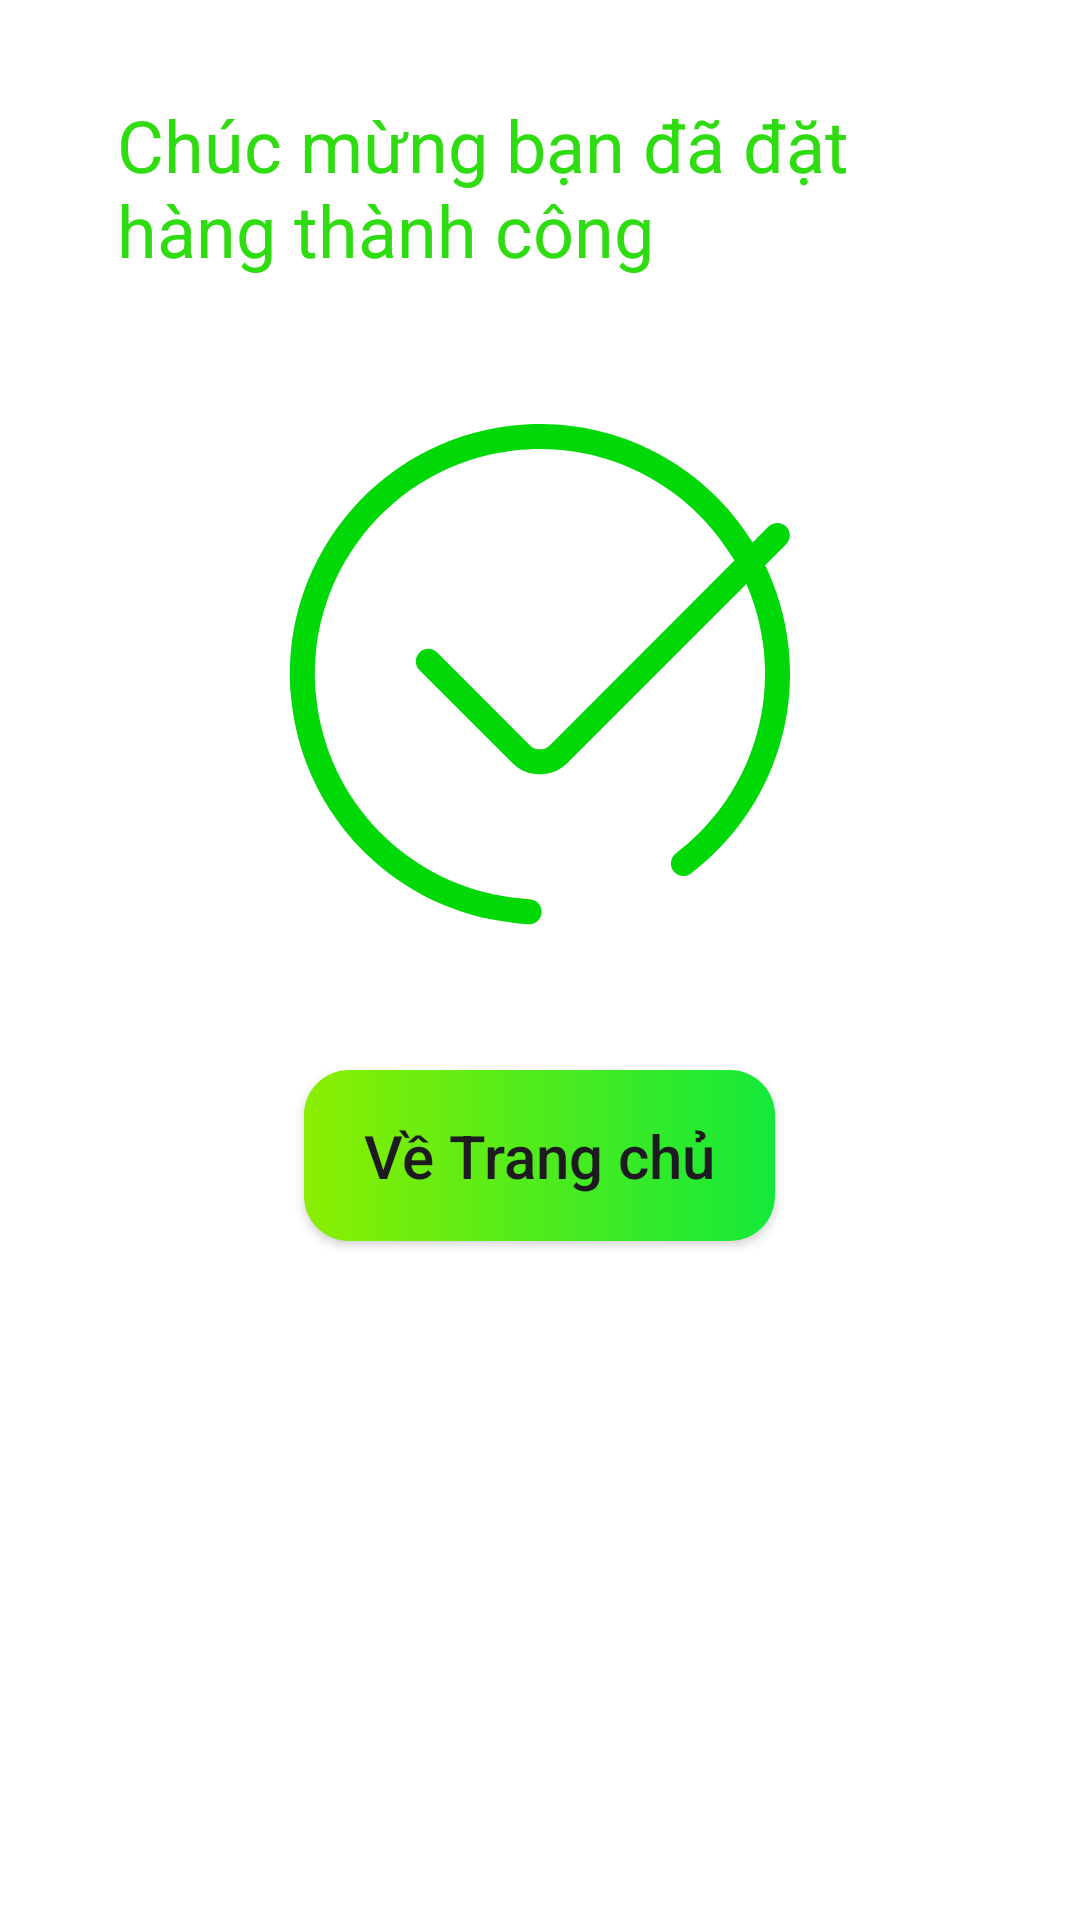

Write the Android layout XML for this screen, with the resource values it uses.
<!-- AndroidManifest.xml: application theme Theme.JSFLOWER -->
<!-- res/layout/fragment_congrats_bottom_shet.xml -->
<?xml version="1.0" encoding="utf-8"?>
<FrameLayout xmlns:android="http://schemas.android.com/apk/res/android"
    xmlns:app="http://schemas.android.com/apk/res-auto"
    xmlns:tools="http://schemas.android.com/tools"
    android:layout_width="match_parent"
    android:layout_height="match_parent"
    android:background="@color/white"
    tools:context=".CongratsBottomSheet">

    

    <LinearLayout
        android:layout_width="match_parent"
        android:layout_height="match_parent"
        android:orientation="vertical">

        <TextView
            android:layout_width="282dp"
            android:layout_height="wrap_content"
            android:layout_gravity="center_horizontal"
            android:layout_marginTop="32dp"
            android:text="Chúc mừng bạn đã đặt hàng thành công"
            android:textColor="#2FDC12"
            android:textSize="24sp" />

        <ImageView
            android:id="@+id/imageView6"
            android:layout_width="200dp"
            android:layout_height="200dp"
            android:layout_gravity="center"
            android:layout_marginTop="32dp"
            android:src="@drawable/tick_svgrepo_com" />

        <androidx.appcompat.widget.AppCompatButton
            android:background="@drawable/gohomeshape"
            android:id="@+id/goHome"
            android:textAllCaps="false"
            android:layout_width="157dp"
            android:layout_height="57dp"
            android:layout_gravity="center"
            android:layout_marginTop="32dp"
            android:text="Về Trang chủ"
            android:textSize="20sp"
            />
        <View
            android:layout_width="match_parent"
            android:layout_height="wrap_content"/>
    </LinearLayout>


</FrameLayout>
<!-- resources referenced by this layout -->
<resources>
  <color name="white">#FFFFFFFF</color>
  <!-- drawable gohomeshape (drawable) -->
  <?xml version="1.0" encoding="utf-8"?>
  <shape xmlns:android="http://schemas.android.com/apk/res/android">
  <corners android:radius="15dp"/>
      <gradient  android:startColor="#8BEE00" android:endColor="#13E93A"/>
  
  </shape>
  <!-- drawable tick_svgrepo_com (drawable) -->
  <vector xmlns:android="http://schemas.android.com/apk/res/android"
      android:width="800dp"
      android:height="800dp"
      android:viewportWidth="48"
      android:viewportHeight="48">
    <path
        android:pathData="M43.868,21.692C44.694,28.806 41.674,35.704 36.073,39.952C35.633,40.286 35.006,40.2 34.672,39.759C34.338,39.319 34.424,38.692 34.864,38.358C39.907,34.534 42.624,28.326 41.881,21.923C41.671,20.111 41.199,18.394 40.507,16.805L26.167,31.144C25.582,31.729 24.795,32.036 23.999,32.027C23.181,32.036 22.394,31.729 21.809,31.144L14.359,23.694C13.969,23.304 13.969,22.671 14.359,22.28C14.75,21.89 15.383,21.89 15.773,22.28L23.223,29.73C23.42,29.927 23.687,30.031 23.999,30.027C24.29,30.031 24.557,29.927 24.753,29.73L39.554,14.929C36.059,8.944 29.25,5.271 21.924,6.123C12.049,7.271 4.975,16.206 6.122,26.082C7.062,34.165 13.292,40.554 21.232,41.794C21.421,41.826 21.759,41.877 22.187,41.927C22.526,41.967 22.866,42 23.198,42.024C23.75,42.062 24.165,42.54 24.126,43.091C24.087,43.642 23.61,44.057 23.059,44.019C22.692,43.993 22.321,43.957 21.952,43.913C21.486,43.858 21.115,43.803 20.908,43.767C12.102,42.393 5.179,35.294 4.135,26.313C2.861,15.339 10.721,5.412 21.693,4.136C29.647,3.211 37.054,7.088 41.012,13.472L42.279,12.204C42.67,11.814 43.303,11.814 43.693,12.204C44.084,12.595 44.084,13.228 43.693,13.618L42.015,15.297C42.962,17.257 43.603,19.407 43.868,21.692Z"
        android:fillColor="#00D907"
        android:fillType="evenOdd"/>
  </vector>
  <style name="Theme.JSFLOWER" parent="Base.Theme.JSFLOWER" />
  <style name="Base.Theme.JSFLOWER" parent="Theme.Material3.DayNight.NoActionBar">
          
          
      </style>
</resources>
